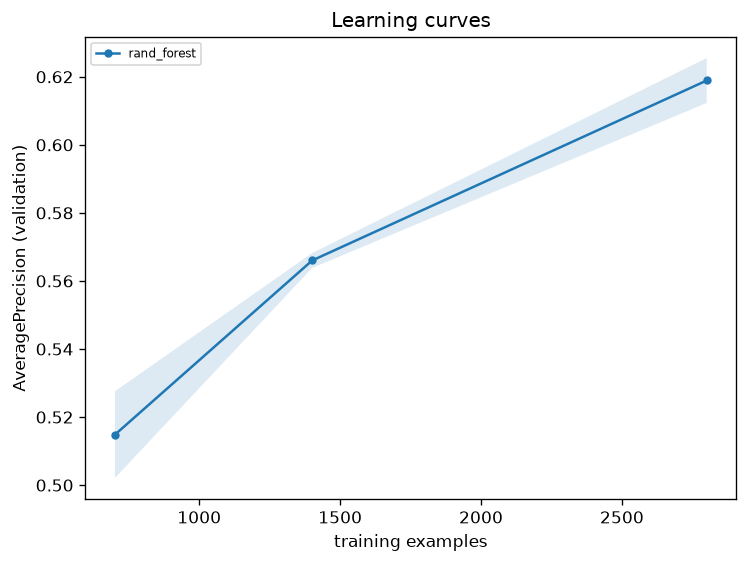

The table this chart was drawn from, first rows:
model, frac, n_train, seed, AveragePrecision, ROC_AUC
rand_forest, 0.25, 701, 0, 0.5238, 0.842
rand_forest, 0.25, 701, 1, 0.5058, 0.8411
rand_forest, 0.5, 1401, 0, 0.5676, 0.8605
rand_forest, 0.5, 1401, 1, 0.5645, 0.8705
rand_forest, 1.0, 2801, 0, 0.6142, 0.8936
rand_forest, 1.0, 2801, 1, 0.6236, 0.8876
